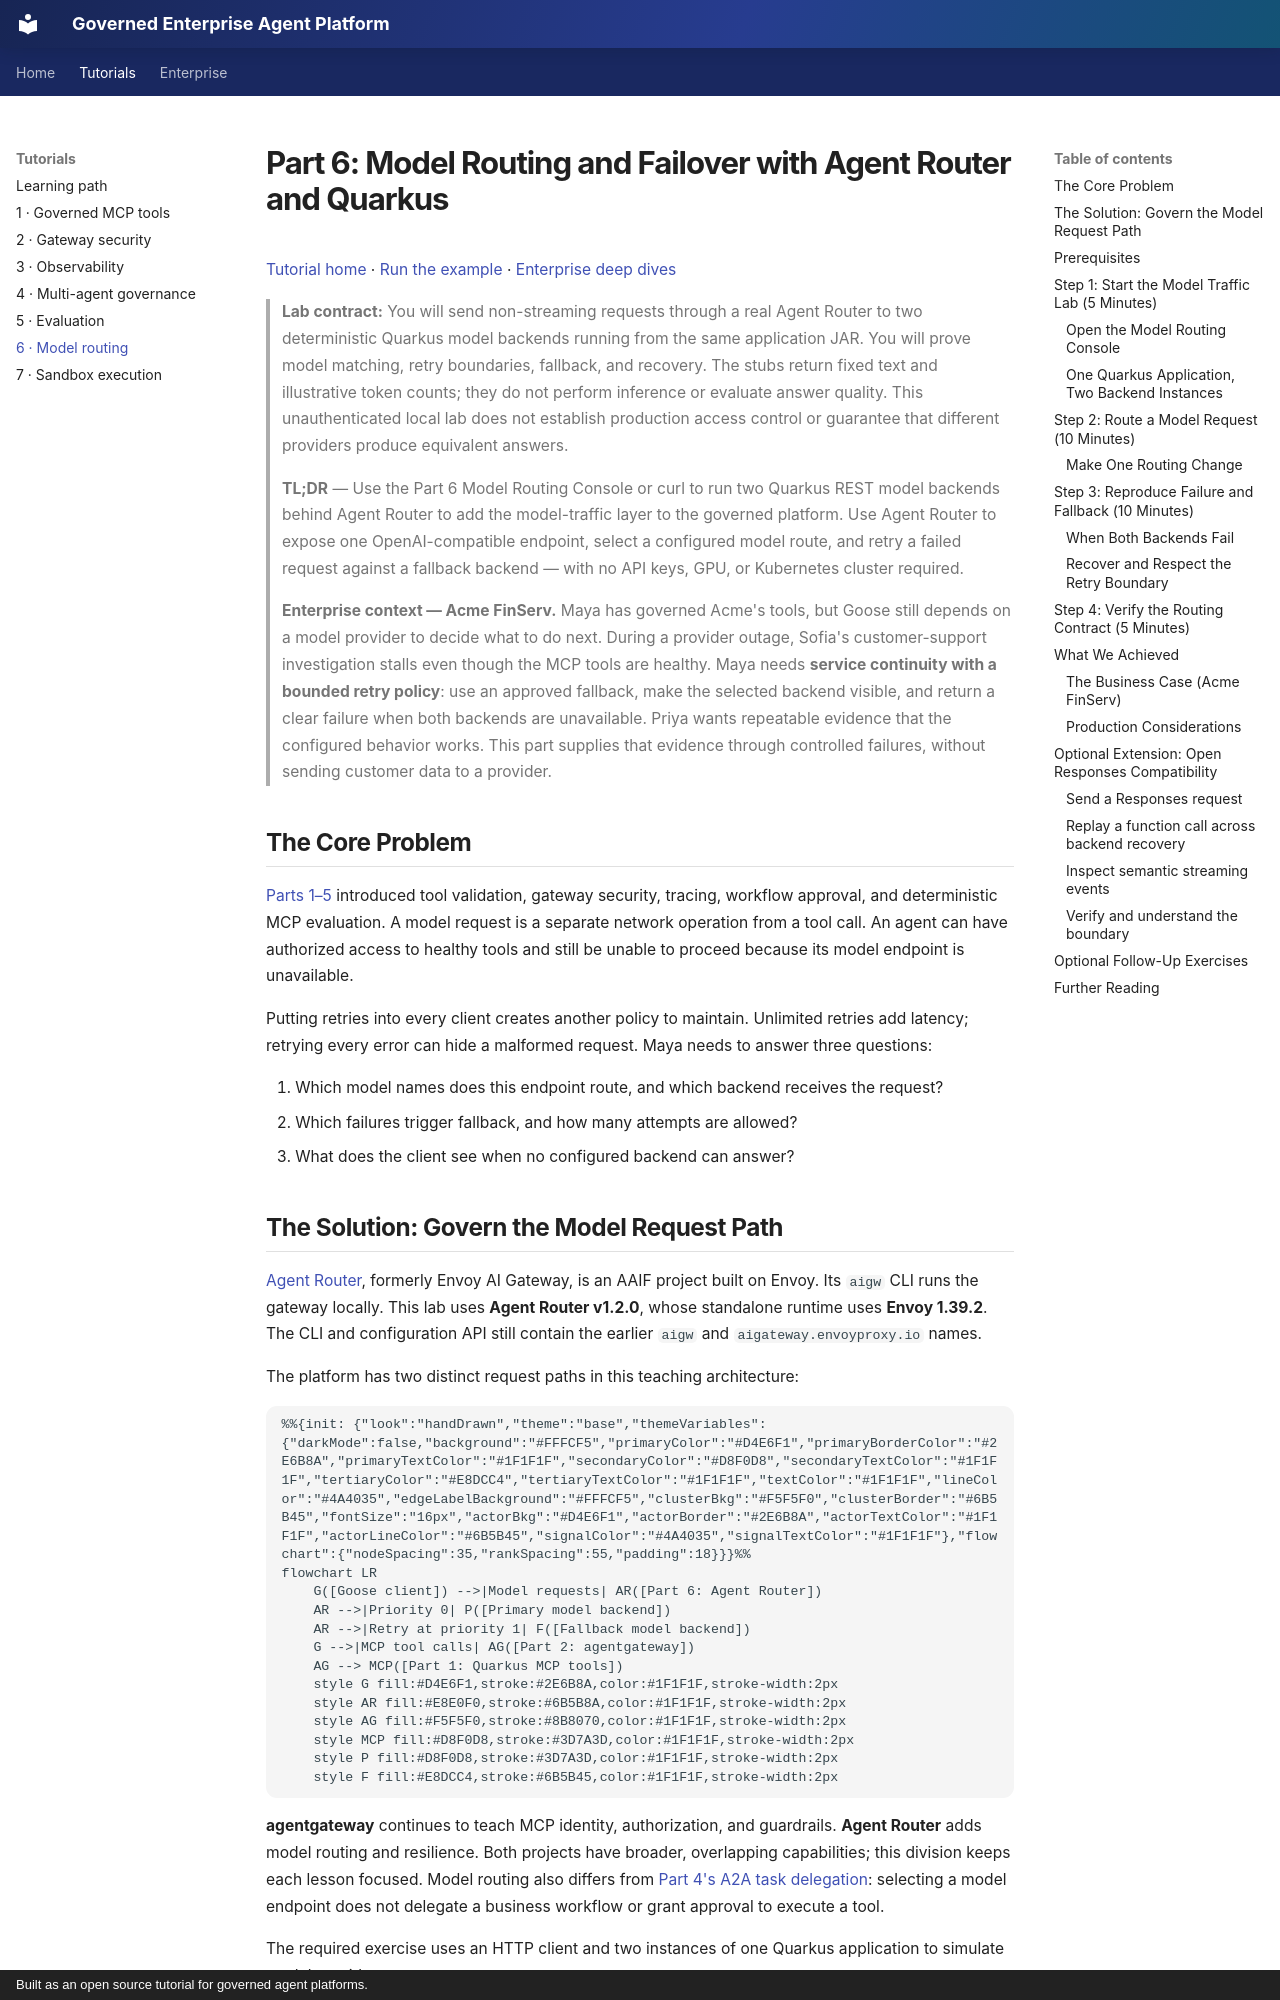

repository: danieloh30/governed-agent-platform · page: tutorials/06-model-routing/index.html · generator: mkdocs · copyright: Built as an open source tutorial for governed agent platforms.

---
title: "Part 6: Model Routing and Failover"
description: Route model requests and reproduce bounded provider failover with Agent Router and Quarkus.
permalink: /tutorials/06-model-routing/
---

# Part 6: Model Routing and Failover with Agent Router and Quarkus

[Tutorial home](index.md) · [Run the example](https://github.com/danieloh30/governed-agent-platform/tree/main/part6-agent-router) · [Enterprise deep dives](../enterprise/index.md)

> **Lab contract:** You will send non-streaming requests through a real Agent Router to two deterministic Quarkus model backends running from the same application JAR. You will prove model matching, retry boundaries, fallback, and recovery. The stubs return fixed text and illustrative token counts; they do not perform inference or evaluate answer quality. This unauthenticated local lab does not establish production access control or guarantee that different providers produce equivalent answers.

> **TL;DR** — Use the Part 6 Model Routing Console or curl to run two Quarkus REST model backends behind Agent Router to add the model-traffic layer to the governed platform. Use Agent Router to expose one OpenAI-compatible endpoint, select a configured model route, and retry a failed request against a fallback backend — with no API keys, GPU, or Kubernetes cluster required.

> **Enterprise context — Acme FinServ.** Maya has governed Acme's tools, but Goose still
> depends on a model provider to decide what to do next. During a provider outage, Sofia's
> customer-support investigation stalls even though the MCP tools are healthy. Maya needs
> **service continuity with a bounded retry policy**: use an approved fallback, make the
> selected backend visible, and return a clear failure when both backends are unavailable.
> Priya wants repeatable evidence that the configured behavior works. This part supplies
> that evidence through controlled failures, without sending customer data to a provider.

## The Core Problem

[Parts 1–5](index.md) introduced tool validation, gateway security, tracing, workflow approval,
and deterministic MCP evaluation. A model request is a separate network operation from a tool
call. An agent can have authorized access to healthy tools and still be unable to proceed
because its model endpoint is unavailable.

Putting retries into every client creates another policy to maintain. Unlimited retries add
latency; retrying every error can hide a malformed request. Maya needs to answer three questions:

1. Which model names does this endpoint route, and which backend receives the request?
2. Which failures trigger fallback, and how many attempts are allowed?
3. What does the client see when no configured backend can answer?
